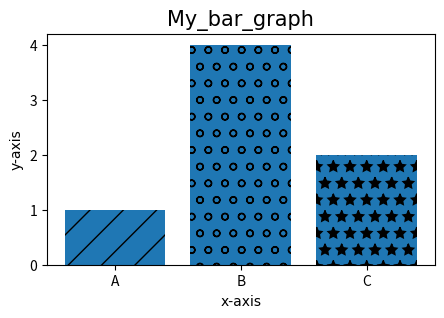

This chart was generated by the following Python code:
import matplotlib.pyplot as plt
import numpy as np
import pandas as pd

#数据输入
labels=['A','B','C']
values=[1,4,2]
#画布大小、清晰度设定
plt.figure(figsize=(5,3),dpi=200)
#作图
bars=plt.bar(labels,values)
#给每一个画不同的符号
bars[0].set_hatch('/')
bars[1].set_hatch('o')
bars[2].set_hatch('*')
#上面3条语句相当于下面3条语句，当条数很多的时候可以用
# patterns=['/','o','*']
# for bar in bars:
#     bar.set_hatch(patterns.pop(0))

plt.title('My_bar_graph',fontdict={'fontname': 'Times New Roman', 'weight': 'normal', 'size': 15})
plt.xlabel('x-axis',fontdict={'fontname':'Arial'})
plt.ylabel('y-axis',fontdict={'fontname':'Arial'})

plt.show()